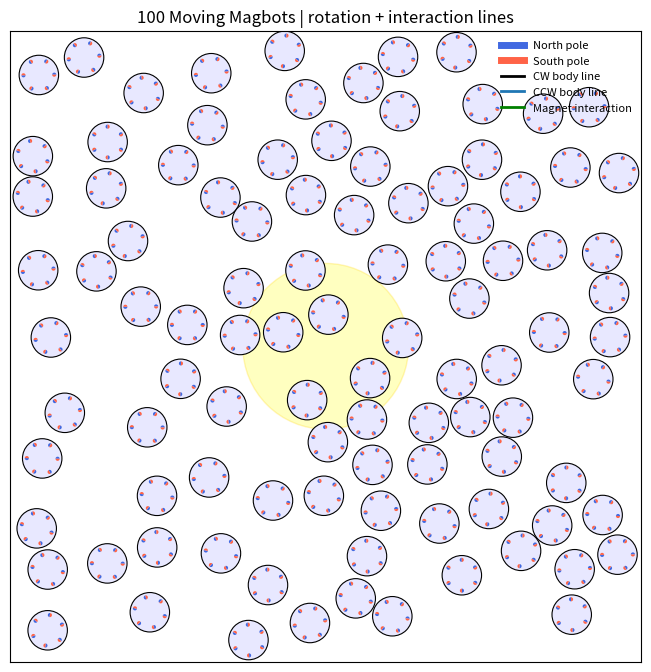

Python code for this plot:
"""
100-Magbot Moving Robo-Matter Simulation
----------------------------------------

This version fixes the issue where Magbots mostly rotate in place.

What is changed:
1. Stronger translational motion.
2. Light-gradient drift: Magbots move slightly toward the bright light region.
3. More frequent collisions/interactions by using a slightly smaller box.
4. Chiral rotation is still present.
5. Rotation/heading lines are visible.
6. Magnet interaction lines are visible.
7. 100 Magbots, each with 6 magnetic sites.

Run:
    python magbot_100_moving_with_lines.py
"""

from dataclasses import dataclass
import numpy as np
import matplotlib.pyplot as plt
from matplotlib.patches import Circle, Wedge
from matplotlib.animation import FuncAnimation
import shutil


# ============================================================
# Parameters
# ============================================================

@dataclass
class Params:
    # System
    Nbots: int = 100
    Nmag: int = 6

    # Geometry
    R_bot: float = 1.0
    R_ring: float = 0.78
    r_mag: float = 0.105

    # Smaller box -> more collisions and more visible collective motion
    box: float = 16.0

    # Translational motion
    # Increased compared with previous code
    v_base: float = 0.75
    v_light_gain: float = 0.45

    # Light-gradient drift strength
    # This makes bots move toward the bright spot, not only rotate faster there.
    light_drift_strength: float = 1.40

    # Chiral rotation
    omega_base: float = 0.80
    omega_light_gain: float = 2.20

    # Noise
    Dt: float = 0.012
    Dr: float = 0.025
    Dphi: float = 0.012

    # Mobilities
    mu_t: float = 1.0
    mu_r: float = 0.50
    mu_phi: float = 1.0

    # Magnetic interaction
    k_m: float = 2.20
    r0: float = 0.95
    r_cut: float = 2.10

    # Steric repulsion
    k_rep: float = 50.0

    # Time
    dt: float = 0.015
    steps: int = 1600
    seed: int = 7

    # Chirality: "all_cw", "all_ccw", "mixed"
    chirality_mode: str = "all_cw"

    # Light field: "moving_spot", "center_spot", "two_spots", "homogeneous"
    light_mode: str = "moving_spot"
    light_base: float = 0.15
    light_amp: float = 0.85
    light_sigma: float = 4.2
    light_period: float = 10.0

    # Display
    interval_ms: int = 25
    show_heading_lines: bool = True
    show_magnets: bool = True
    show_interaction_lines: bool = True
    max_interaction_lines: int = 260
    interaction_strength_threshold: float = 0.06
    heading_line_scale: float = 0.82

    # Saving
    save_video: bool = False
    video_path: str = "magbot_100_moving_with_lines.mp4"
    gif_path: str = "magbot_100_moving_with_lines.gif"


P = Params()
rng = np.random.default_rng(P.seed)

ALPHA = np.linspace(0.0, 2.0 * np.pi, P.Nmag, endpoint=False)
LOCAL_ANCHORS = np.column_stack((
    P.R_ring * np.cos(ALPHA),
    P.R_ring * np.sin(ALPHA)
))


# ============================================================
# Utilities
# ============================================================

def wrap_angle(a):
    return (a + np.pi) % (2.0 * np.pi) - np.pi


def cross2d(a, b):
    return a[..., 0] * b[..., 1] - a[..., 1] * b[..., 0]


def rotate_points(points, theta):
    c = np.cos(theta)
    s = np.sin(theta)
    R = np.array([[c, -s],
                  [s,  c]])
    return points @ R.T


# ============================================================
# Light field
# ============================================================

def moving_light_center(t):
    radius = 7.0
    ang = 2.0 * np.pi * t / P.light_period
    return np.array([radius * np.cos(ang), radius * np.sin(ang)])


def second_light_center(t):
    radius = 7.0
    ang = 2.0 * np.pi * t / P.light_period + np.pi
    return np.array([radius * np.cos(ang), radius * np.sin(ang)])


def gaussian_value_and_gradient(pos, center, amp):
    """
    Gaussian light value and its spatial gradient.

    I = amp exp(-|x-c|^2 / 2 sigma^2)
    grad I = I * (c - x) / sigma^2
    """
    diff = center[None, :] - pos
    d2 = np.sum(diff * diff, axis=1)
    val = amp * np.exp(-d2 / (2.0 * P.light_sigma ** 2))
    grad = val[:, None] * diff / (P.light_sigma ** 2)
    return val, grad


def light_intensity_and_gradient(pos, t):
    """
    Returns:
        I    : local light intensity, shape (N,)
        grad : gradient of light intensity, shape (N,2)
    """
    I = np.full(len(pos), P.light_base)
    grad = np.zeros_like(pos)

    if P.light_mode == "homogeneous":
        I += P.light_amp

    elif P.light_mode == "center_spot":
        val, g = gaussian_value_and_gradient(pos, np.array([0.0, 0.0]), P.light_amp)
        I += val
        grad += g

    elif P.light_mode == "moving_spot":
        val, g = gaussian_value_and_gradient(pos, moving_light_center(t), P.light_amp)
        I += val
        grad += g

    elif P.light_mode == "two_spots":
        val1, g1 = gaussian_value_and_gradient(pos, moving_light_center(t), 0.5 * P.light_amp)
        val2, g2 = gaussian_value_and_gradient(pos, second_light_center(t), 0.5 * P.light_amp)
        I += val1 + val2
        grad += g1 + g2

    else:
        raise ValueError(f"Unknown light_mode: {P.light_mode}")

    return np.clip(I, 0.0, 1.0), grad


def light_intensity(pos, t):
    I, _ = light_intensity_and_gradient(pos, t)
    return I


# ============================================================
# Cell-list neighbor search
# ============================================================

def build_cell_list(pos, cell_size):
    cells = {}
    shift = P.box

    for i in range(len(pos)):
        cx = int((pos[i, 0] + shift) // cell_size)
        cy = int((pos[i, 1] + shift) // cell_size)
        cells.setdefault((cx, cy), []).append(i)

    return cells


def neighbor_pairs(pos, cutoff):
    cells = build_cell_list(pos, cutoff)
    pairs = []

    for (cx, cy), inds in cells.items():
        for dx in (-1, 0, 1):
            for dy in (-1, 0, 1):
                nb = (cx + dx, cy + dy)
                if nb not in cells:
                    continue

                for i in inds:
                    for j in cells[nb]:
                        if j <= i:
                            continue
                        rij = pos[j] - pos[i]
                        if np.dot(rij, rij) <= cutoff * cutoff:
                            pairs.append((i, j))

    return pairs


# ============================================================
# Initialization
# ============================================================

def initialize_positions():
    pos = np.zeros((P.Nbots, 2))
    count = 0
    max_tries = 400000

    low = -P.box + P.R_bot
    high = P.box - P.R_bot

    for _ in range(max_tries):
        if count >= P.Nbots:
            break

        candidate = rng.uniform(low=low, high=high, size=2)

        ok = True
        for j in range(count):
            if np.linalg.norm(candidate - pos[j]) < 2.0 * P.R_bot:
                ok = False
                break

        if ok:
            pos[count] = candidate
            count += 1

    if count < P.Nbots:
        raise RuntimeError("Could not place all bots. Increase box or reduce Nbots.")

    return pos


def initialize_chirality():
    if P.chirality_mode == "all_cw":
        return -np.ones(P.Nbots)
    if P.chirality_mode == "all_ccw":
        return np.ones(P.Nbots)
    if P.chirality_mode == "mixed":
        return rng.choice([-1.0, 1.0], size=P.Nbots)
    raise ValueError(f"Unknown chirality_mode: {P.chirality_mode}")


pos = initialize_positions()
theta = rng.uniform(-np.pi, np.pi, size=P.Nbots)
phi = np.zeros((P.Nbots, P.Nmag))
chirality = initialize_chirality()


# ============================================================
# Wall handling
# ============================================================

def reflect_bot(pos_i, theta_i):
    x, y = pos_i

    xmin = -P.box + P.R_bot
    xmax =  P.box - P.R_bot
    ymin = -P.box + P.R_bot
    ymax =  P.box - P.R_bot

    hit_x = False
    hit_y = False

    if x < xmin:
        x = 2.0 * xmin - x
        hit_x = True
    elif x > xmax:
        x = 2.0 * xmax - x
        hit_x = True

    if y < ymin:
        y = 2.0 * ymin - y
        hit_y = True
    elif y > ymax:
        y = 2.0 * ymax - y
        hit_y = True

    if hit_x:
        theta_i = np.pi - theta_i
    if hit_y:
        theta_i = -theta_i

    return np.array([x, y]), wrap_angle(theta_i)


# ============================================================
# Magnet geometry
# ============================================================

def get_bot_magnet_geometry(pos, theta, phi):
    centers = np.zeros((P.Nbots, P.Nmag, 2))
    levers = np.zeros((P.Nbots, P.Nmag, 2))
    ang = theta[:, None] + ALPHA[None, :] + phi

    for i in range(P.Nbots):
        levers[i] = rotate_points(LOCAL_ANCHORS, theta[i])
        centers[i] = pos[i] + levers[i]

    return centers, levers, ang


# ============================================================
# Forces and torques
# ============================================================

def compute_forces_and_torques(pos, theta, phi):
    F = np.zeros((P.Nbots, 2))
    T_body = np.zeros(P.Nbots)
    T_phi = np.zeros((P.Nbots, P.Nmag))

    pair_cut = max(2.0 * P.R_bot, 2.0 * P.R_ring + P.r_cut)
    pairs = neighbor_pairs(pos, pair_cut)

    centers, levers, ang = get_bot_magnet_geometry(pos, theta, phi)

    for i, j in pairs:
        rij = pos[j] - pos[i]
        d = np.linalg.norm(rij)

        # Steric repulsion
        if 1e-12 < d < 2.0 * P.R_bot:
            u = rij / d
            overlap = 2.0 * P.R_bot - d
            f_i = -P.k_rep * overlap * u
            F[i] += f_i
            F[j] -= f_i

        # Magnetic interactions
        ci = centers[i]
        cj = centers[j]
        li = levers[i]
        lj = levers[j]
        ai = ang[i]
        aj = ang[j]

        r = cj[None, :, :] - ci[:, None, :]
        d2 = np.sum(r * r, axis=-1)

        mask = (d2 > 1e-12) & (d2 < P.r_cut ** 2)
        if not np.any(mask):
            continue

        weight = np.exp(-d2 / (P.r0 ** 2))
        delta = aj[None, :] - ai[:, None]

        # Internal magnet phase torque
        tau = P.k_m * weight * np.sin(delta)
        tau *= mask
        T_phi[i] += np.sum(tau, axis=1)
        T_phi[j] -= np.sum(tau, axis=0)

        # Magnetic force
        coeff = (2.0 * P.k_m / (P.r0 ** 2)) * weight * np.cos(delta)
        coeff *= mask
        f_pair_on_i = coeff[..., None] * r

        F_i_mag = np.sum(f_pair_on_i, axis=(0, 1))
        F[i] += F_i_mag
        F[j] -= F_i_mag

        # Body torque
        T_body[i] += np.sum(cross2d(li[:, None, :], f_pair_on_i))
        T_body[j] += np.sum(cross2d(lj[None, :, :], -f_pair_on_i))

    return F, T_body, T_phi


# ============================================================
# Display interaction segments
# ============================================================

def compute_interaction_segments(pos, theta, phi, max_lines):
    pair_cut = max(2.0 * P.R_bot, 2.0 * P.R_ring + P.r_cut)
    pairs = neighbor_pairs(pos, pair_cut)
    centers, _, ang = get_bot_magnet_geometry(pos, theta, phi)

    segments = []

    for i, j in pairs:
        ci = centers[i]
        cj = centers[j]
        ai = ang[i]
        aj = ang[j]

        r = cj[None, :, :] - ci[:, None, :]
        d2 = np.sum(r * r, axis=-1)
        mask = (d2 > 1e-12) & (d2 < P.r_cut ** 2)

        if not np.any(mask):
            continue

        weight = np.exp(-d2 / (P.r0 ** 2))
        delta = aj[None, :] - ai[:, None]
        strength = weight * np.abs(np.cos(delta))

        ia, jb = np.where(mask)
        for a, b in zip(ia, jb):
            s = float(strength[a, b])
            if s < P.interaction_strength_threshold:
                continue

            x1, y1 = ci[a]
            x2, y2 = cj[b]
            segments.append((x1, y1, x2, y2, s))

    if not segments:
        return []

    segments.sort(key=lambda x: x[4], reverse=True)
    return segments[:max_lines]


# ============================================================
# Overlap correction
# ============================================================

def resolve_overlaps(pos, n_sweeps=3):
    min_d = 2.0 * P.R_bot

    for _ in range(n_sweeps):
        pairs = neighbor_pairs(pos, min_d + 1e-9)
        if not pairs:
            break

        for i, j in pairs:
            rij = pos[j] - pos[i]
            d = np.linalg.norm(rij)

            if d < 1e-12:
                u = rng.normal(size=2)
                u /= np.linalg.norm(u)
                d = 0.0
            else:
                u = rij / d

            if d < min_d:
                overlap = min_d - d
                shift = 0.5 * overlap * u

                pos[i] -= shift
                pos[j] += shift

                low = -P.box + P.R_bot
                high = P.box - P.R_bot
                pos[i] = np.clip(pos[i], low, high)
                pos[j] = np.clip(pos[j], low, high)

    return pos


# ============================================================
# Dynamics
# ============================================================

def step_dynamics(pos, theta, phi, t):
    F, T_body, T_phi = compute_forces_and_torques(pos, theta, phi)

    I, gradI = light_intensity_and_gradient(pos, t)

    # Rotation speed increases under stronger light
    omega_intrinsic = chirality * (P.omega_base + P.omega_light_gain * I)

    # Translational active motion
    v0 = P.v_base + P.v_light_gain * I
    n = np.column_stack((np.cos(theta), np.sin(theta)))

    # Light-gradient drift toward bright region
    F_light = P.light_drift_strength * gradI

    # Magnet internal phase dynamics
    phi = phi + P.mu_phi * T_phi * P.dt
    phi += np.sqrt(2.0 * P.Dphi * P.dt) * rng.normal(size=phi.shape)
    phi = wrap_angle(phi)

    # Position update
    pos = pos + (P.mu_t * F + F_light + v0[:, None] * n) * P.dt
    pos += np.sqrt(2.0 * P.Dt * P.dt) * rng.normal(size=pos.shape)

    # Body rotation update
    theta = theta + (omega_intrinsic + P.mu_r * T_body) * P.dt
    theta += np.sqrt(2.0 * P.Dr * P.dt) * rng.normal(size=theta.shape)
    theta = wrap_angle(theta)

    # Walls
    for i in range(P.Nbots):
        pos[i], theta[i] = reflect_bot(pos[i], theta[i])

    # Hard-core correction
    pos = resolve_overlaps(pos, n_sweeps=3)

    return pos, theta, phi


# ============================================================
# Animation setup
# ============================================================

fig, ax = plt.subplots(figsize=(8.2, 8.2))
ax.set_xlim(-P.box, P.box)
ax.set_ylim(-P.box, P.box)
ax.set_aspect("equal")
ax.set_xticks([])
ax.set_yticks([])

title = ax.set_title("100 Moving Magbots | rotation + interaction lines")

light1 = Circle((0, 0), P.light_sigma, facecolor="yellow",
                edgecolor="gold", alpha=0.16, zorder=0)
light2 = Circle((0, 0), P.light_sigma, facecolor="yellow",
                edgecolor="gold", alpha=0.10, zorder=0)
ax.add_patch(light1)
ax.add_patch(light2)

interaction_lines = []
for _ in range(P.max_interaction_lines):
    ln, = ax.plot([], [], lw=0.8, color=(0.0, 0.55, 0.0, 0.35), zorder=1.5)
    interaction_lines.append(ln)

bodies = []
norths = []
souths = []
heading_lines = []

for i in range(P.Nbots):
    edge_color = "tab:blue" if chirality[i] > 0 else "black"

    body = Circle(
        tuple(pos[i]),
        P.R_bot,
        facecolor="#E8E8FF",
        edgecolor=edge_color,
        lw=0.8,
        zorder=2
    )
    ax.add_patch(body)
    bodies.append(body)

    line_color = "tab:blue" if chirality[i] > 0 else "black"
    line, = ax.plot([], [], lw=1.4, color=line_color, alpha=0.95, zorder=3)
    heading_lines.append(line)

    bot_north = []
    bot_south = []

    if P.show_magnets:
        levers_i = rotate_points(LOCAL_ANCHORS, theta[i])
        for k in range(P.Nmag):
            center = pos[i] + levers_i[k]
            ang = theta[i] + ALPHA[k] + phi[i, k]
            deg = np.degrees(ang)

            n_patch = Wedge(
                tuple(center), P.r_mag, deg, deg + 180,
                facecolor="royalblue", edgecolor="none", zorder=4
            )
            s_patch = Wedge(
                tuple(center), P.r_mag, deg + 180, deg + 360,
                facecolor="tomato", edgecolor="none", zorder=4
            )

            ax.add_patch(n_patch)
            ax.add_patch(s_patch)
            bot_north.append(n_patch)
            bot_south.append(s_patch)

    norths.append(bot_north)
    souths.append(bot_south)

ax.plot([], [], lw=5, color="royalblue", label="North pole")
ax.plot([], [], lw=5, color="tomato", label="South pole")
ax.plot([], [], lw=2, color="black", label="CW body line")
ax.plot([], [], lw=2, color="tab:blue", label="CCW body line")
ax.plot([], [], lw=2, color="green", label="Magnet interaction")
ax.legend(loc="upper right", frameon=False, fontsize=8)


def update_light_artists(t):
    if P.light_mode == "homogeneous":
        light1.set_visible(False)
        light2.set_visible(False)

    elif P.light_mode == "center_spot":
        light1.center = (0, 0)
        light1.set_visible(True)
        light2.set_visible(False)

    elif P.light_mode == "moving_spot":
        light1.center = tuple(moving_light_center(t))
        light1.set_visible(True)
        light2.set_visible(False)

    elif P.light_mode == "two_spots":
        light1.center = tuple(moving_light_center(t))
        light2.center = tuple(second_light_center(t))
        light1.set_visible(True)
        light2.set_visible(True)


def update(frame):
    global pos, theta, phi

    t = frame * P.dt
    pos, theta, phi = step_dynamics(pos, theta, phi, t)

    I = light_intensity(pos, t)
    update_light_artists(t)

    title.set_text(
        f"100 Moving Magbots | frame={frame} | light={P.light_mode} | "
        f"mean I={np.mean(I):.2f}"
    )

    artists = [title, light1, light2]

    # interaction lines
    if P.show_interaction_lines:
        segs = compute_interaction_segments(pos, theta, phi, P.max_interaction_lines)
        for idx, ln in enumerate(interaction_lines):
            if idx < len(segs):
                x1, y1, x2, y2, s = segs[idx]
                alpha = min(0.90, 0.18 + 0.72 * s)
                lw = 0.5 + 1.6 * s
                ln.set_data([x1, x2], [y1, y2])
                ln.set_alpha(alpha)
                ln.set_linewidth(lw)
                ln.set_color((0.0, 0.55, 0.0, alpha))
            else:
                ln.set_data([], [])
            artists.append(ln)
    else:
        for ln in interaction_lines:
            ln.set_data([], [])
            artists.append(ln)

    # bots
    for i in range(P.Nbots):
        bodies[i].center = tuple(pos[i])
        artists.append(bodies[i])

        if P.show_heading_lines:
            head = pos[i] + P.heading_line_scale * P.R_bot * np.array(
                [np.cos(theta[i]), np.sin(theta[i])]
            )
            heading_lines[i].set_data([pos[i, 0], head[0]], [pos[i, 1], head[1]])
        else:
            heading_lines[i].set_data([], [])
        artists.append(heading_lines[i])

        if P.show_magnets:
            levers_i = rotate_points(LOCAL_ANCHORS, theta[i])
            for k in range(P.Nmag):
                center = pos[i] + levers_i[k]
                ang = theta[i] + ALPHA[k] + phi[i, k]
                deg = np.degrees(ang)

                norths[i][k].set_center(tuple(center))
                norths[i][k].set_theta1(deg)
                norths[i][k].set_theta2(deg + 180)

                souths[i][k].set_center(tuple(center))
                souths[i][k].set_theta1(deg + 180)
                souths[i][k].set_theta2(deg + 360)

                artists.append(norths[i][k])
                artists.append(souths[i][k])

    return artists


ani = FuncAnimation(
    fig,
    update,
    frames=P.steps,
    interval=P.interval_ms,
    blit=False
)


# ============================================================
# Optional saving
# ============================================================

if P.save_video:
    has_ffmpeg = shutil.which("ffmpeg") is not None

    try:
        fps = max(1, int(1.0 / P.dt))

        if has_ffmpeg:
            from matplotlib.animation import FFMpegWriter
            ani.save(P.video_path, writer=FFMpegWriter(fps=fps))
            print(f"[Saved video] {P.video_path}")

        else:
            from matplotlib.animation import PillowWriter
            ani.save(P.gif_path, writer=PillowWriter(fps=min(fps, 30)))
            print(f"[Saved GIF] {P.gif_path}")

    except Exception as e:
        print("Could not save animation:", e)

plt.show()
